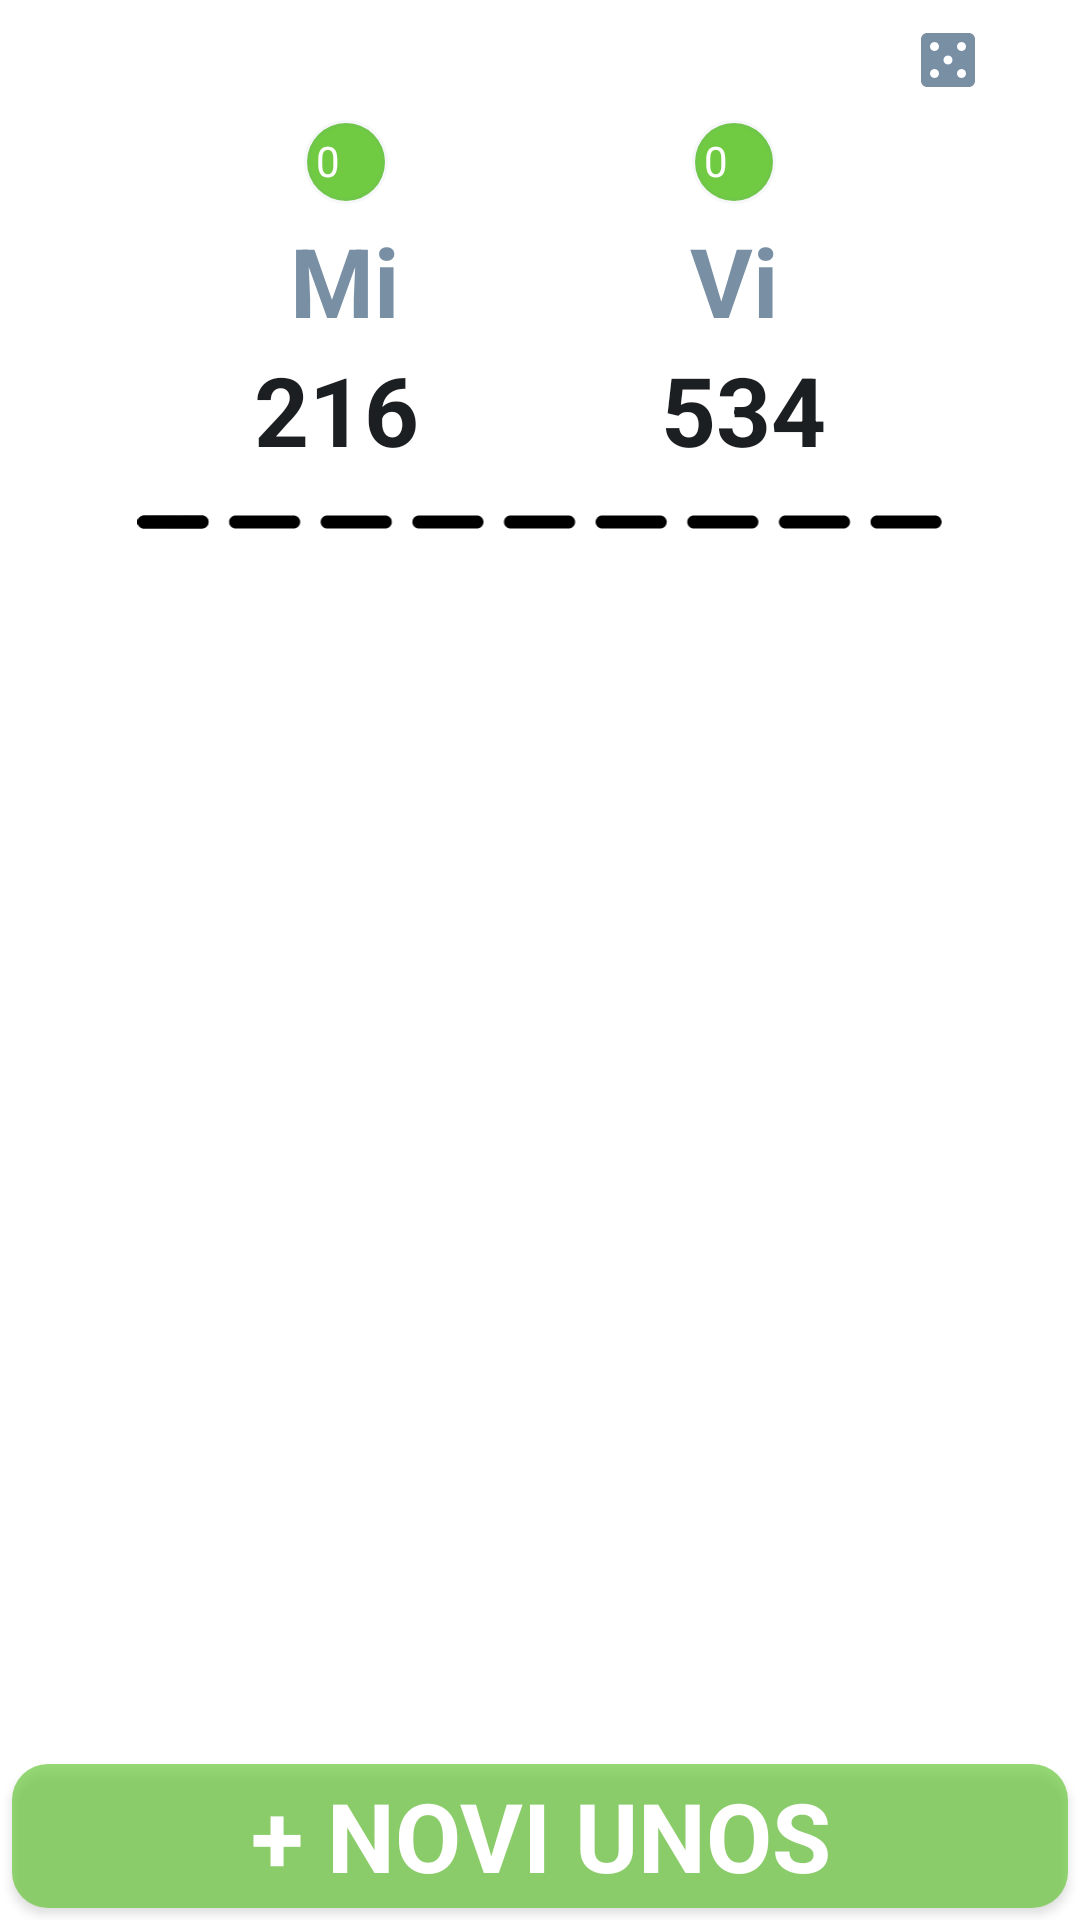

This screen was rendered from an Android layout file. Write that file and the resources it references.
<!-- AndroidManifest.xml: application theme Theme.KarteBlok -->
<!-- res/layout/activity_bela_table.xml -->
<?xml version="1.0" encoding="utf-8"?>
<androidx.constraintlayout.widget.ConstraintLayout xmlns:android="http://schemas.android.com/apk/res/android"
    xmlns:app="http://schemas.android.com/apk/res-auto"
    xmlns:tools="http://schemas.android.com/tools"
    android:layout_width="match_parent"
    android:layout_height="match_parent"
    tools:context=".bela.BelaTableActivity"
    android:background="@color/surface_1_white">

    <include
        layout="@layout/bela_toolbar"
        android:id="@+id/toolbar"
        android:layout_width="match_parent"
        android:layout_height="40dp" />

    <include
        android:id="@+id/semaphore"
        layout="@layout/bela_semaphore"
        android:layout_width="match_parent"
        android:layout_height="wrap_content"
        app:layout_constraintStart_toStartOf="parent"
        app:layout_constraintEnd_toEndOf="parent"
        app:layout_constraintTop_toBottomOf="@+id/toolbar" />

    <androidx.recyclerview.widget.RecyclerView
        android:id="@+id/bela_scores_recycler"
        android:layout_width="match_parent"
        android:layout_height="0dp"
        android:layout_marginTop="8dp"
        android:layout_marginBottom="8dp"
        app:layout_constraintBottom_toTopOf="@+id/button_entry"
        app:layout_constraintEnd_toEndOf="parent"
        app:layout_constraintStart_toStartOf="parent"
        app:layout_constraintTop_toBottomOf="@+id/semaphore" />

    <android.widget.Button
        android:id="@+id/button_entry"
        android:layout_width="match_parent"
        android:layout_height="wrap_content"
        android:layout_margin="4dp"
        android:background="@drawable/button_entry"
        android:text="@string/new_enter_text"
        android:textAppearance="@style/Headline1DarkCenter"
        android:textColor="@color/white"
        app:layout_constraintBottom_toBottomOf="parent"
        app:layout_constraintEnd_toEndOf="parent"
        app:layout_constraintStart_toStartOf="parent" />

</androidx.constraintlayout.widget.ConstraintLayout>
<!-- res/layout/bela_toolbar.xml (included above) -->
<?xml version="1.0" encoding="utf-8"?>
<androidx.appcompat.widget.Toolbar xmlns:android="http://schemas.android.com/apk/res/android"
    android:layout_width="match_parent"
    android:layout_height="40dp"
    xmlns:app="http://schemas.android.com/apk/res-auto">

    <androidx.constraintlayout.widget.ConstraintLayout
        android:layout_width="match_parent"
        android:layout_height="match_parent">

        <ImageView
            android:id="@+id/back_arrow"
            android:layout_width="wrap_content"
            android:layout_height="wrap_content"
            app:layout_constraintStart_toStartOf="parent"
            app:layout_constraintTop_toTopOf="parent"
            app:layout_constraintBottom_toBottomOf="parent"
            android:contentDescription="@string/arrow_back_desc"
            android:src="@drawable/ic_arrow_back_24"
            app:tint="@color/cold_gray" />

        <ImageView
            android:id="@+id/dealer_button"
            android:layout_width="wrap_content"
            android:layout_height="wrap_content"
            android:layout_marginEnd="16dp"
            app:layout_constraintEnd_toStartOf="@+id/clear_button"
            app:layout_constraintTop_toTopOf="parent"
            app:layout_constraintBottom_toBottomOf="parent"
            android:contentDescription="@string/arrow_back_desc"
            android:src="@drawable/ic_casino"
            app:tint="@color/cold_gray" />

        <ImageView
            android:id="@+id/clear_button"
            android:layout_width="wrap_content"
            android:layout_height="wrap_content"
            android:layout_marginEnd="16dp"
            app:layout_constraintEnd_toEndOf="parent"
            app:layout_constraintTop_toTopOf="parent"
            app:layout_constraintBottom_toBottomOf="parent"
            android:contentDescription="@string/arrow_back_desc"
            android:src="@drawable/ic_clear"
            app:tint="@color/cold_gray" />

    </androidx.constraintlayout.widget.ConstraintLayout>

</androidx.appcompat.widget.Toolbar>
<!-- res/layout/bela_semaphore.xml (included above) -->
<?xml version="1.0" encoding="utf-8"?>
<androidx.constraintlayout.widget.ConstraintLayout xmlns:android="http://schemas.android.com/apk/res/android"
    xmlns:app="http://schemas.android.com/apk/res-auto"
    xmlns:tools="http://schemas.android.com/tools"
    android:layout_width="match_parent"
    android:layout_height="wrap_content"
    tools:context=".bela.table.BelaTableActivity">

    <TextView
        android:id="@+id/team1_total"
        android:layout_width="wrap_content"
        android:layout_height="wrap_content"
        android:background="@drawable/rounded_score_bckg"
        android:text="@string/null_num"
        android:textAlignment="center"
        android:textAppearance="@style/BodyDarkCenter"
        android:textColor="@color/white"
        app:layout_constraintEnd_toStartOf="@+id/team2_total"
        app:layout_constraintStart_toStartOf="parent"
        app:layout_constraintTop_toTopOf="parent" />

    <TextView
        android:id="@+id/team2_total"
        android:layout_width="wrap_content"
        android:layout_height="wrap_content"
        android:background="@drawable/rounded_score_bckg"
        android:text="@string/null_num"
        android:textAlignment="center"
        android:textAppearance="@style/BodyDarkCenter"
        android:textColor="@color/white"
        app:layout_constraintEnd_toEndOf="parent"
        app:layout_constraintStart_toEndOf="@+id/team1_total"
        app:layout_constraintTop_toTopOf="parent" />

    <TextView
        android:id="@+id/team1_title"
        android:layout_width="wrap_content"
        android:layout_height="wrap_content"
        android:layout_marginTop="4dp"
        android:text="@string/team1_title"
        android:textAppearance="@style/Headline1DarkCenter"
        android:textColor="@color/cold_gray"
        app:layout_constraintEnd_toStartOf="@+id/team2_title"
        app:layout_constraintStart_toStartOf="parent"
        app:layout_constraintTop_toBottomOf="@+id/team1_total" />

    <TextView
        android:id="@+id/team2_title"
        android:layout_width="wrap_content"
        android:layout_height="wrap_content"
        android:layout_marginTop="4dp"
        android:layout_marginEnd="4dp"
        android:text="@string/team2_title"
        android:textAppearance="@style/Headline1DarkCenter"
        android:textColor="@color/cold_gray"
        app:layout_constraintEnd_toEndOf="parent"
        app:layout_constraintStart_toEndOf="@+id/team1_title"
        app:layout_constraintTop_toBottomOf="@+id/team2_total" />

    <TextView
        android:id="@+id/team1_score"
        android:layout_width="wrap_content"
        android:layout_height="wrap_content"
        android:layout_marginStart="4dp"
        android:text="@string/score_examp"
        android:textAppearance="@style/Headline1DarkCenter"
        app:layout_constraintEnd_toStartOf="@+id/team2_score"
        app:layout_constraintStart_toStartOf="parent"
        app:layout_constraintTop_toBottomOf="@+id/team1_title" />

    <TextView
        android:id="@+id/team2_score"
        android:layout_width="wrap_content"
        android:layout_height="wrap_content"
        android:layout_marginEnd="4dp"
        android:text="@string/score_examp2"
        android:textAppearance="@style/Headline1DarkCenter"
        app:layout_constraintEnd_toEndOf="parent"
        app:layout_constraintStart_toEndOf="@+id/team1_score"
        app:layout_constraintTop_toBottomOf="@+id/team2_title" />

    <ImageView
        android:layout_width="match_parent"
        android:layout_height="16dp"
        android:layout_marginStart="32dp"
        android:layout_marginTop="8dp"
        android:layout_marginEnd="32dp"
        android:contentDescription="@string/separator_desc"
        android:src="@drawable/ic_dashed_line"
        app:layout_constraintEnd_toEndOf="parent"
        app:layout_constraintStart_toStartOf="parent"
        app:layout_constraintTop_toBottomOf="@id/team2_score" />

</androidx.constraintlayout.widget.ConstraintLayout>
<!-- resources referenced by this layout -->
<resources>
  <color name="cold_gray">#798fa4</color>
  <color name="surface_1_white">#ffffff</color>
  <color name="white">#FFFFFFFF</color>
  
      //cards colors
  <!-- drawable button_entry (drawable) -->
  <?xml version="1.0" encoding="utf-8"?>
  <selector xmlns:android="http://schemas.android.com/apk/res/android">
      <item android:state_pressed="true">
          <shape android:shape="rectangle">
              <stroke android:width="3dp" android:color="@color/cold_gray" />
  
              <solid android:color="@color/cold_gray" />
  
              <corners android:radius="12dp" />
          </shape>
      </item>
      <item>
          <shape android:shape="rectangle">
              <solid android:color="@color/bela_green" />
              <corners android:radius="12dp" />
          </shape>
      </item>
  </selector>
  <!-- drawable rounded_score_bckg (drawable) -->
  <?xml version="1.0" encoding="utf-8"?>
  <shape xmlns:android="http://schemas.android.com/apk/res/android"
      android:shape="oval">
      <solid android:color="@color/bela_green2" />
      <stroke
          android:width="2dp"
          android:color="@color/bckg_gray" />
      <padding
          android:bottom="4dp"
          android:left="4dp"
          android:right="4dp"
          android:top="4dp" />
      <size
          android:width="28dp"
          android:height="28dp" />
  </shape>
  <string name="arrow_back_desc">return arrow</string>
  <string name="new_enter_text">+ NOVI UNOS</string>
  <string name="null_num">0</string>
  <string name="score_examp">216</string>
  <string name="score_examp2">534</string>
  <string name="separator_desc">dashed separator line</string>
  <string name="team1_title">Mi</string>
  <string name="team2_title">Vi</string>
  <style name="BodyDarkCenter">
          <item name="android:gravity">center_horizontal</item>
          <item name="android:fontFamily">sans-serif</item>
          <item name="android:textStyle">normal</item>
          <item name="android:textSize">14sp</item>
          <item name="android:lineSpacingExtra">6sp</item>
          <item name="android:textColor">@color/dark</item>
      </style>
  <style name="Headline1DarkCenter">
          <item name="android:gravity">center_horizontal</item>
          <item name="android:fontFamily">sans-serif</item>
          <item name="android:textStyle">bold</item>
          <item name="android:textSize">32sp</item>
          <item name="android:textColor">@color/dark</item>
      </style>
  <style name="Theme.KarteBlok" parent="Theme.MaterialComponents.DayNight.DarkActionBar">
          
          <item name="colorPrimary">@color/purple_500</item>
          <item name="colorPrimaryVariant">@color/purple_700</item>
          <item name="colorOnPrimary">@color/white</item>
          
          <item name="colorSecondary">@color/teal_200</item>
          <item name="colorSecondaryVariant">@color/teal_700</item>
          <item name="colorOnSecondary">@color/black</item>
          
          <item name="android:statusBarColor" tools:targetApi="l">?attr/colorPrimaryVariant</item>
          
      </style>
  <color name="bela_green">#a661c52e</color>
  <color name="bela_green2">#e661c52e</color>
  <color name="bckg_gray">#12798fa4</color>
  <color name="dark">#1c1f22</color>
  <color name="purple_500">#FF6200EE</color>
  <color name="purple_700">#FF3700B3</color>
  <color name="teal_200">#FF03DAC5</color>
  <color name="teal_700">#FF018786</color>
  <color name="black">#FF000000</color>
</resources>
